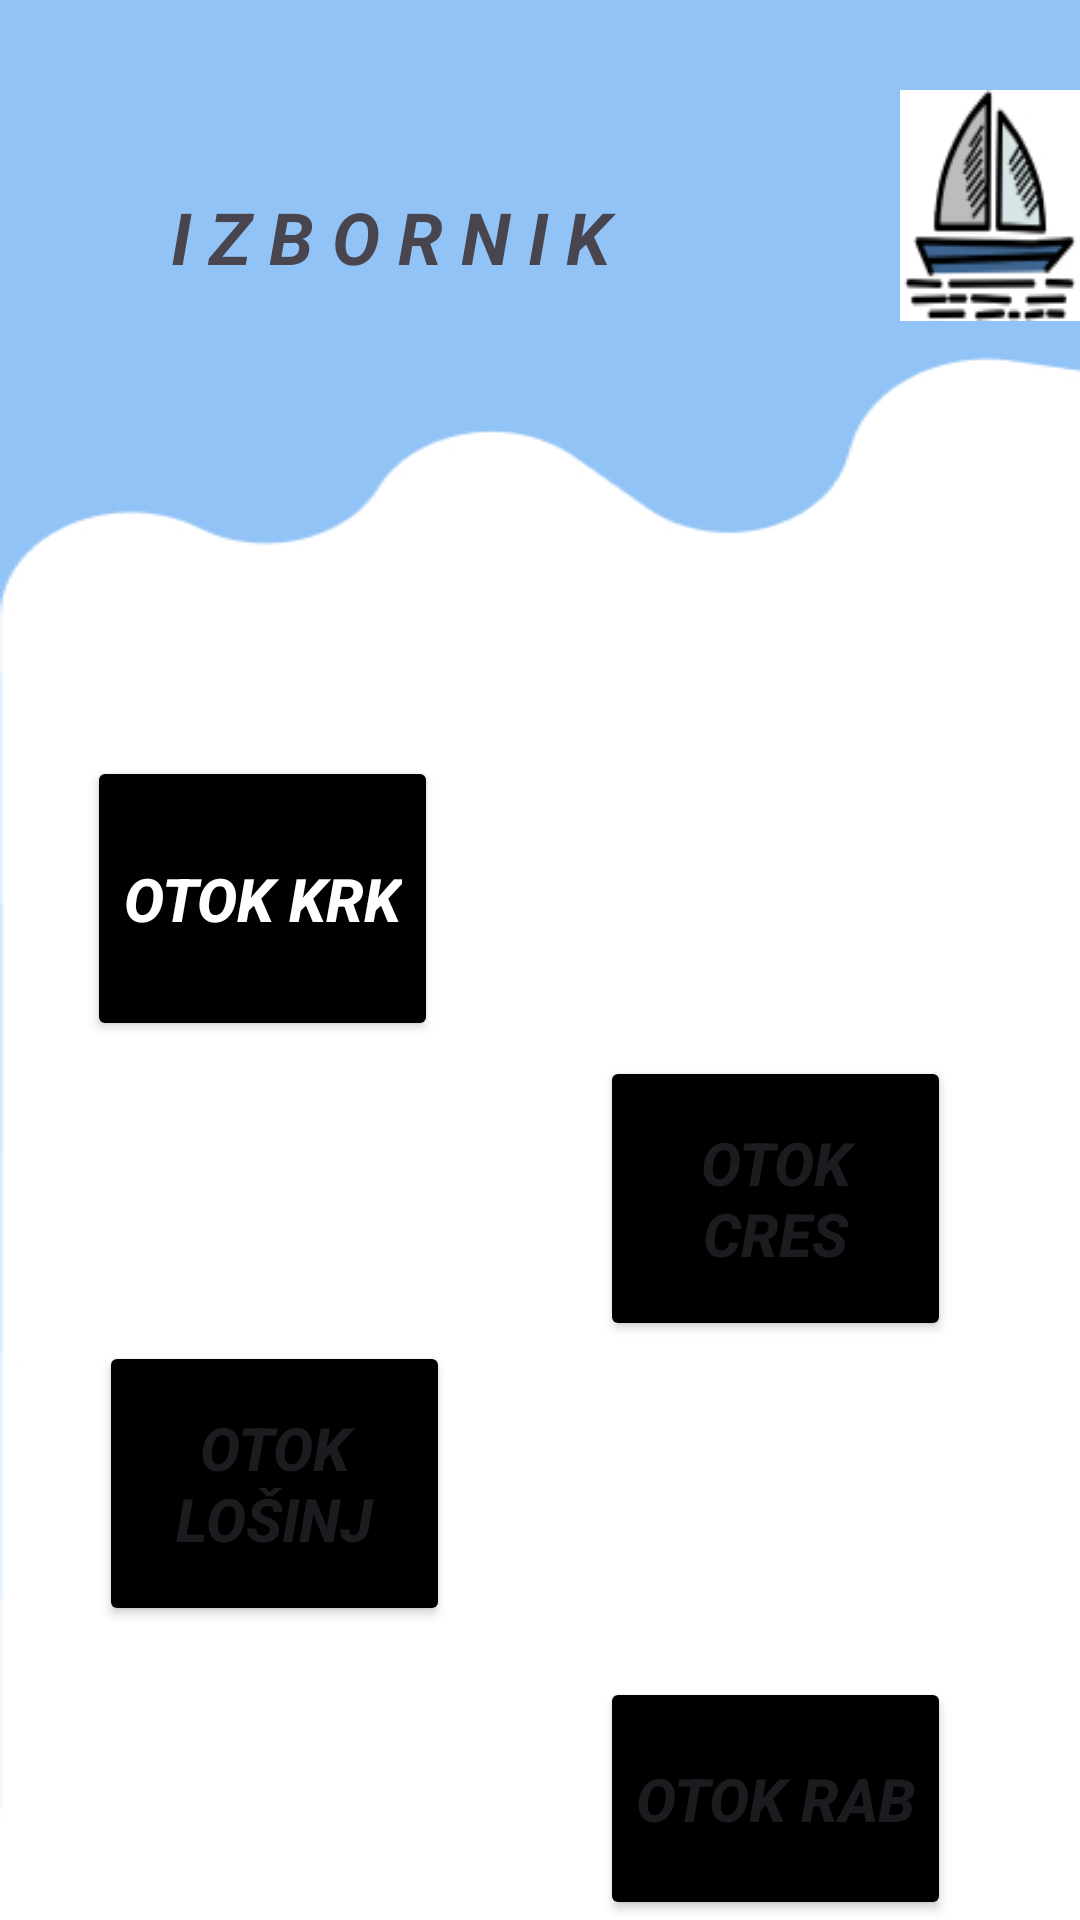

Android layout source for this screen:
<!-- AndroidManifest.xml: application theme Theme.AdriaticAdventures -->
<!-- res/layout/activity_pocetni.xml -->
<?xml version="1.0" encoding="utf-8"?>
<RelativeLayout xmlns:android="http://schemas.android.com/apk/res/android"
    xmlns:app="http://schemas.android.com/apk/res-auto"
    xmlns:tools="http://schemas.android.com/tools"
    android:layout_width="match_parent"
    android:layout_height="match_parent"
    android:background="@drawable/pozadina"
    tools:context=".PocetniActivity">


    <Button
        android:id="@+id/btn2"
        android:layout_width="117dp"
        android:layout_height="95dp"
        android:layout_marginStart="29dp"
        android:layout_marginTop="252dp"
        android:backgroundTint="@color/black"
        android:text="@string/otok_krk"
        android:textSize="20sp"
        android:textStyle="bold|italic"
        android:textColor="@color/white" />

    <Button
        android:id="@+id/btn3"
        android:layout_width="117dp"
        android:layout_height="95dp"
        android:layout_marginStart="200dp"
        android:layout_marginTop="352dp"
        android:text="@string/otok_cres"
        android:textSize="20sp"
        android:textStyle="bold|italic"
        android:backgroundTint="@color/black" />


    <Button
        android:id="@+id/btn4"
        android:layout_width="117dp"
        android:layout_height="95dp"
        android:layout_marginStart="33dp"
        android:layout_marginTop="447dp"
        android:text="@string/otok_lo_inj"
        android:textSize="20sp"
        android:textStyle="bold|italic"
        android:backgroundTint="@color/black"
        />
    <Button
        android:id="@+id/btn5"
        android:layout_width="117dp"
        android:layout_height="95dp"
        android:layout_marginStart="200dp"
        android:layout_marginTop="559dp"
        android:text="@string/otok_rab"
        android:textSize="20sp"
        android:textStyle="bold|italic"
        android:backgroundTint="@color/black"
        />

    <ImageView
        android:id="@+id/logo1"
        android:layout_width="79dp"
        android:layout_height="77dp"
        android:layout_alignParentLeft="true"
        android:layout_marginLeft="300dp"
        android:layout_alignParentTop="true"
        android:layout_marginTop="30dp"
        android:background="@drawable/logo"
        />

    <TextView
        android:layout_width="186dp"
        android:layout_height="60dp"
        android:layout_alignParentLeft="true"
        android:layout_alignParentTop="true"
        android:layout_centerInParent="true"
        android:layout_marginLeft="37dp"
        android:layout_marginTop="49dp"
        android:gravity="center"
        android:text="I Z B O R N I K"
        android:textSize="24sp"
        android:textStyle="bold|italic" />


</RelativeLayout>
<!-- resources referenced by this layout -->
<resources>
  <!-- drawable logo: jpg bitmap (drawable, 7286 bytes) -->
  <!-- drawable pozadina: jpg bitmap (drawable, 19328 bytes) -->
  <string name="otok_cres">OTOK CRES</string>
  <string name="otok_krk">OTOK KRK</string>
  <string name="otok_lo_inj">OTOK LOŠINJ</string>
  <string name="otok_rab">OTOK RAB</string>
  <style name="Theme.AdriaticAdventures" parent="Base.Theme.AdriaticAdventures" />
  <style name="Base.Theme.AdriaticAdventures" parent="Theme.Material3.DayNight.NoActionBar">
          
          
      </style>
  <!-- not gathered from this repository: default colours our renderer supplied (Android Studio template values) -->
  <color name="black">#FF000000</color>
  <color name="white">#FFFFFFFF</color>
</resources>
